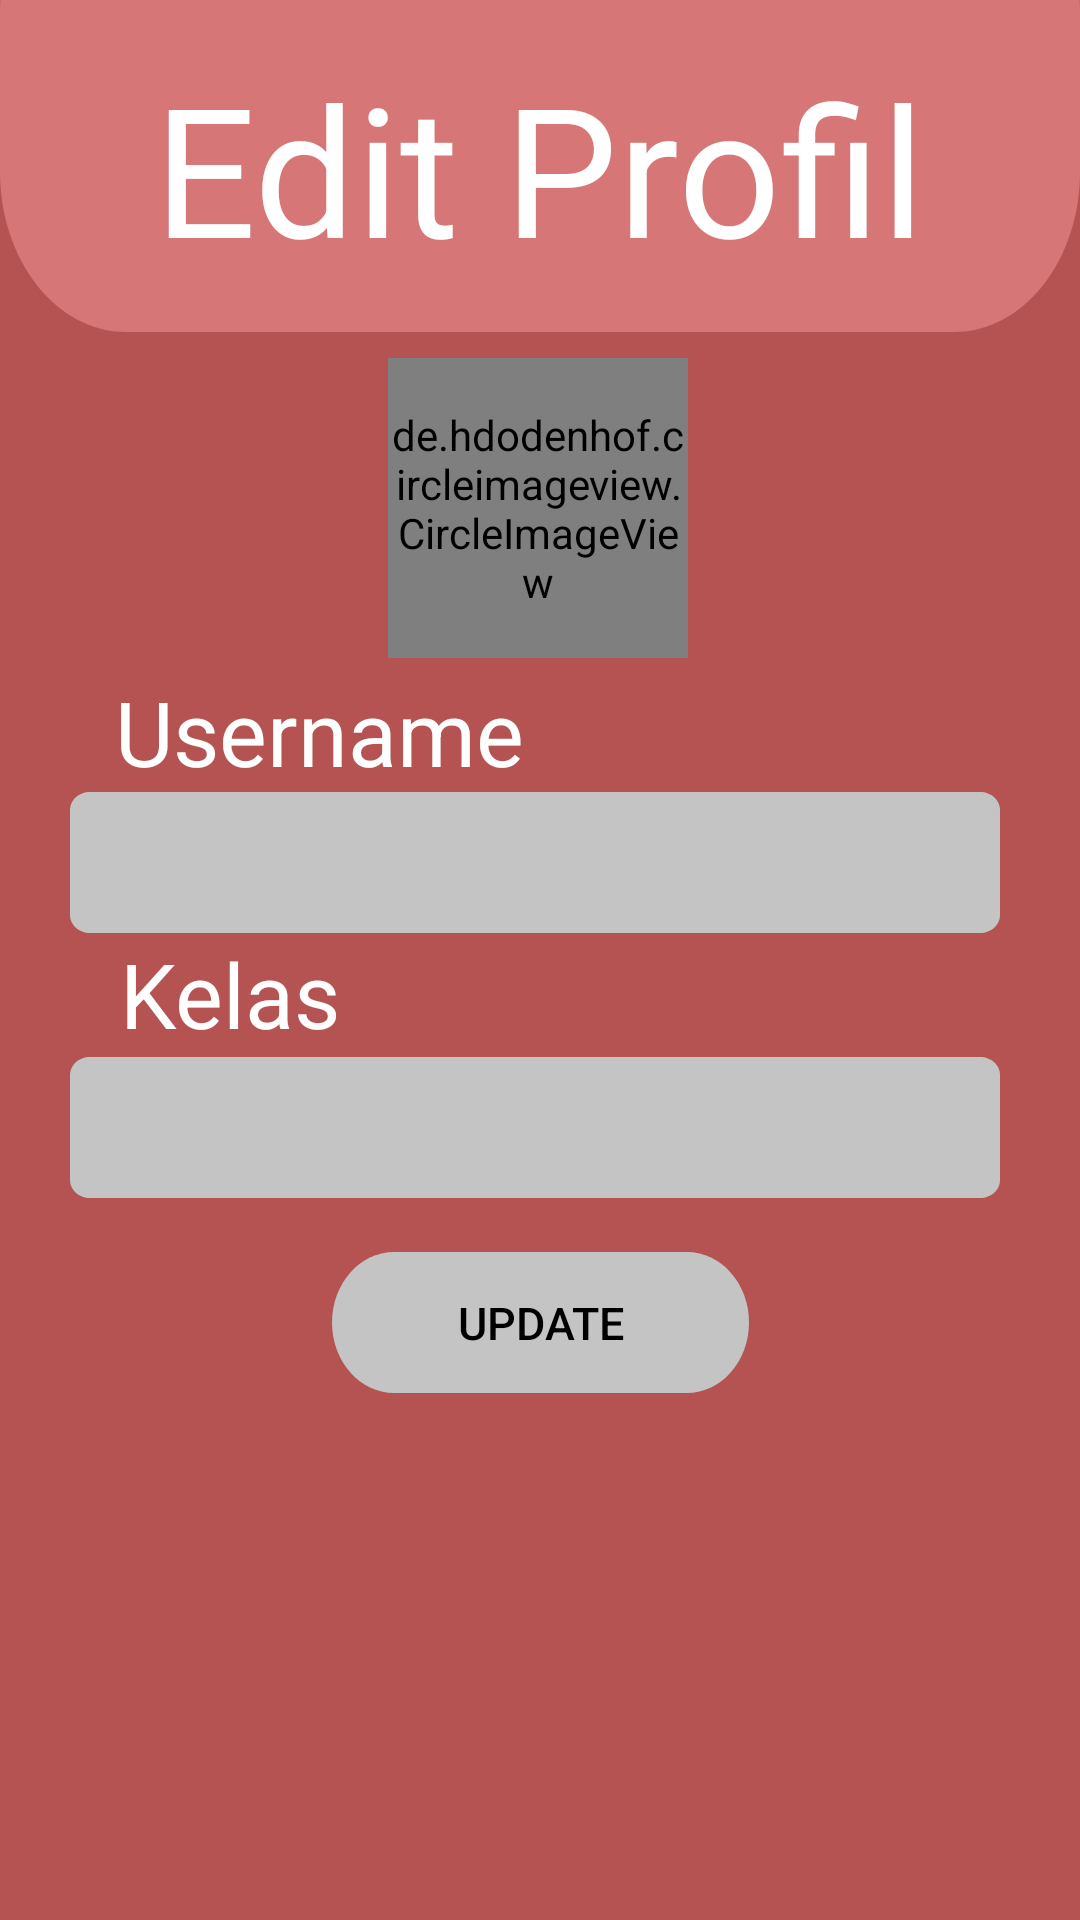

Produce the Android XML layout that renders to this screen, including the resource entries it uses.
<!-- AndroidManifest.xml: application theme Theme.ReKulApplic -->
<!-- res/layout/activity_edit_profil.xml -->
<?xml version="1.0" encoding="utf-8"?>
<androidx.constraintlayout.widget.ConstraintLayout
    xmlns:android="http://schemas.android.com/apk/res/android"
    xmlns:app="http://schemas.android.com/apk/res-auto"
    android:layout_width="fill_parent"
    android:layout_height="fill_parent"
    xmlns:tools="http://schemas.android.com/tools"
    android:clipToOutline="true"
    android:background="@drawable/main_background"
    tools:context=".EditProfil">

    <View
        android:id="@+id/view5"
        android:layout_width="match_parent"
        android:layout_height="160dp"
        android:layout_alignParentLeft="true"
        android:layout_alignParentTop="true"
        android:layout_marginTop="-50dp"
        android:background="@drawable/rectangle"
        app:layout_constraintBottom_toBottomOf="parent"
        app:layout_constraintTop_toTopOf="parent"
        app:layout_constraintVertical_bias="0.0"
        tools:layout_editor_absoluteX="0dp" />

    <TextView
        android:id="@+id/textView12"
        android:layout_width="wrap_content"
        android:layout_height="wrap_content"
        android:layout_centerHorizontal="true"
        android:text="Edit Profil"
        android:textColor="@color/white"
        android:textSize="60sp"
        app:layout_constraintBottom_toBottomOf="@+id/view5"
        app:layout_constraintEnd_toEndOf="parent"
        app:layout_constraintHorizontal_bias="0.498"
        app:layout_constraintStart_toStartOf="parent"
        app:layout_constraintTop_toTopOf="parent"
        app:layout_constraintVertical_bias="0.516" />


    











    <ImageView
        android:id="@+id/back"
        android:layout_width="60sp"
        android:layout_height="60sp"
        android:layout_centerHorizontal="true"
        android:src="@drawable/arrow_back"
        app:layout_constraintBottom_toBottomOf="parent"
        app:layout_constraintEnd_toEndOf="parent"
        app:layout_constraintHorizontal_bias="0.133"
        app:layout_constraintStart_toStartOf="parent"
        app:layout_constraintTop_toBottomOf="@+id/view5"
        app:layout_constraintVertical_bias="0.026" />

    <de.hdodenhof.circleimageview.CircleImageView
        android:id="@+id/profileImage"
        android:layout_width="100dp"
        android:layout_height="100dp"
        android:src="@drawable/account"
        app:civ_border_color="#FF000000"
        app:layout_constraintBottom_toTopOf="@+id/textView11"
        app:layout_constraintEnd_toEndOf="parent"
        app:layout_constraintHorizontal_bias="0.498"
        app:layout_constraintStart_toStartOf="parent"
        app:layout_constraintTop_toBottomOf="@+id/view5"
        app:layout_constraintVertical_bias="0.666" />

    <EditText
        android:id="@+id/username"
        android:layout_width="310dp"
        android:layout_height="47dp"
        android:layout_alignParentTop="true"
        android:layout_centerHorizontal="true"
        android:background="@drawable/rectangle1"
        android:paddingHorizontal="20dp"
        android:textSize="20sp"
        app:layout_constraintBottom_toBottomOf="parent"
        app:layout_constraintEnd_toEndOf="parent"
        app:layout_constraintHorizontal_bias="0.465"
        app:layout_constraintStart_toStartOf="parent"
        app:layout_constraintTop_toBottomOf="@+id/textView11"
        app:layout_constraintVertical_bias="0.0" />

    <TextView
        android:id="@+id/textView14"
        android:layout_width="wrap_content"
        android:layout_height="wrap_content"
        android:layout_alignStart="@+id/kelas"
        android:text="Kelas"
        android:textColor="@color/white"
        android:textSize="30sp"
        app:layout_constraintBottom_toBottomOf="parent"
        app:layout_constraintEnd_toEndOf="parent"
        app:layout_constraintHorizontal_bias="0.139"
        app:layout_constraintStart_toStartOf="parent"
        app:layout_constraintTop_toBottomOf="@+id/username"
        app:layout_constraintVertical_bias="0.0" />

    <EditText
        android:id="@+id/kelas"
        android:layout_width="310dp"
        android:layout_height="47dp"
        android:layout_alignParentTop="true"
        android:layout_centerHorizontal="true"
        android:background="@drawable/rectangle1"
        android:paddingHorizontal="20dp"
        android:textSize="20sp"
        app:layout_constraintBottom_toBottomOf="parent"
        app:layout_constraintEnd_toEndOf="parent"
        app:layout_constraintHorizontal_bias="0.465"
        app:layout_constraintStart_toStartOf="parent"
        app:layout_constraintTop_toBottomOf="@+id/textView14"
        app:layout_constraintVertical_bias="0.004" />

    <Button
        android:id="@+id/updateBtn"
        android:layout_width="139dp"
        android:layout_height="47dp"
        android:layout_centerHorizontal="true"
        android:background="@drawable/rounded1"
        android:text="Update"
        android:textColor="@color/black"
        android:textSize="15sp"
        app:layout_constraintBottom_toBottomOf="parent"
        app:layout_constraintEnd_toEndOf="parent"
        app:layout_constraintStart_toStartOf="parent"
        app:layout_constraintTop_toBottomOf="@+id/kelas"
        app:layout_constraintVertical_bias="0.093" />

    <TextView
        android:id="@+id/textView11"
        android:layout_width="wrap_content"
        android:layout_height="wrap_content"
        android:layout_alignStart="@+id/username"
        android:text="Username"
        android:textColor="@color/white"
        android:textSize="30sp"
        app:layout_constraintBottom_toBottomOf="parent"
        app:layout_constraintEnd_toEndOf="parent"
        app:layout_constraintHorizontal_bias="0.171"
        app:layout_constraintStart_toStartOf="parent"
        app:layout_constraintTop_toBottomOf="@+id/back"
        app:layout_constraintVertical_bias="0.098" />

</androidx.constraintlayout.widget.ConstraintLayout>
<!-- resources referenced by this layout -->
<resources>
  <color name="black">#FF000000</color>
  <color name="white">#FFFFFFFF</color>
  <!-- drawable main_background (drawable) -->
  <?xml version="1.0" encoding="utf-8"?>
  <vector
      xmlns:android="http://schemas.android.com/apk/res/android"
      android:width="360dp"
      android:height="640dp"
      android:viewportWidth="360"
      android:viewportHeight="640"
      >
  
      <group>
  
          <clip-path
              android:pathData="M0 0H360V640H0V0Z"
              />
  
          <path
              android:pathData="M0 0V640H360V0"
              android:fillColor="#B55353"
              />
  
      </group>
  </vector>
  <!-- drawable rectangle (drawable) -->
  <?xml version="1.0" encoding="utf-8"?>
  <vector
      xmlns:android="http://schemas.android.com/apk/res/android"
      xmlns:aapt="http://schemas.android.com/aapt"
      android:width="360dp"
      android:height="126dp"
      android:viewportWidth="360"
      android:viewportHeight="126"
      >
  
      <group>
  
          <clip-path
              android:pathData="M42 0H318C341.196 0 360 18.804 360 42V84C360 107.196 341.196 126 318 126H42C18.804 126 0 107.196 0 84V42C0 18.804 18.804 0 42 0Z"
              />
  
          <path
              android:pathData="M0 0V126H360V0"
              android:fillColor="#D67676"
              />
  
      </group>
  </vector>
  <!-- drawable rectangle1 (drawable) -->
  <?xml version="1.0" encoding="utf-8"?>
  <vector
      xmlns:android="http://schemas.android.com/apk/res/android"
      xmlns:aapt="http://schemas.android.com/aapt"
      android:width="280dp"
      android:height="47dp"
      android:viewportWidth="280"
      android:viewportHeight="47"
      >
  
      <group>
  
          <clip-path
              android:pathData="M6 0H274C277.314 0 280 2.68629 280 6V41C280 44.3137 277.314 47 274 47H6C2.68629 47 0 44.3137 0 41V6C0 2.68629 2.68629 0 6 0Z"
              />
  
          <path
              android:pathData="M0 0V47H280V0"
              android:fillColor="#C4C4C4"
              />
  
      </group>
  
  </vector>
  <!-- drawable rounded1 (drawable) -->
  <?xml version="1.0" encoding="utf-8"?>
  <vector
      xmlns:android="http://schemas.android.com/apk/res/android"
      xmlns:aapt="http://schemas.android.com/aapt"
      android:width="218dp"
      android:height="65dp"
      android:viewportWidth="218"
      android:viewportHeight="65"
      >
  
      <group>
  
          <clip-path
              android:pathData="M32.5 0H185.5C203.449 0 218 14.5507 218 32.5C218 50.4493 203.449 65 185.5 65H32.5C14.5507 65 0 50.4493 0 32.5C0 14.5507 14.5507 0 32.5 0Z"
              />
  
          <path
              android:pathData="M0 0V65H218V0"
              android:fillColor="#C4C4C4"
              />
  
      </group>
  
  </vector>
  <style name="Theme.ReKulApplic" parent="Theme.MaterialComponents.DayNight.NoActionBar">
          
          <item name="colorPrimary">@color/grey</item>
          <item name="colorPrimaryVariant">@color/purple_700</item>
          <item name="colorOnPrimary">@color/white</item>
          
          <item name="colorSecondary">@color/teal_200</item>
          <item name="colorSecondaryVariant">@color/teal_700</item>
          <item name="colorOnSecondary">@color/black</item>
          
          <item name="android:statusBarColor" tools:targetApi="l">?attr/colorOnSecondary</item>
          
      </style>
  <color name="grey">#C4C4C4</color>
  <color name="purple_700">#FF3700B3</color>
  <color name="teal_200">#FF03DAC5</color>
  <color name="teal_700">#FF018786</color>
</resources>
